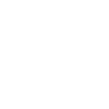
t = 0.00 s
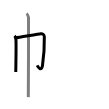
t = 2.50 s
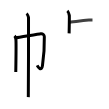
t = 4.75 s
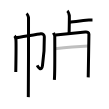
t = 7.25 s
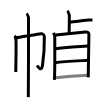
t = 9.50 s
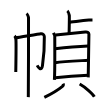
t = 12.00 s

The animated SVG that drew these frames (rendered in a browser with its animation timeline set to each time). Animation: 12 SMIL elements (animate=12); one cycle of 12.00 s.

<svg width="109px" height="109px" viewBox="0 0 px 109px" xmlns="http://www.w3.org/2000/svg" xmlns:xlink="http://www.w3.org/1999/xlink" xml:space="preserve" version="1.1"  baseProfile="full">
<path d="M14.49,35.81c0.43,0.39,1.33,2.88,1.42,3.65c0.34,3.04-0.06,27.67-0.14,32.48" style="fill:none;stroke:black;stroke-width:3;opacity:0">
  <animate attributeType="CSS" attributeName="opacity" from="0" to="1" begin="0s" dur="1s" repeatCount="0" fill="freeze" />
</path>
<path d="M15.79,37.75c2.47-0.27,23.15-3.91,24.99-4.07c2.16-0.19,3.52,1.34,3.55,3.07c0.17,8.75-0.59,20.35-1.86,28.89c-0.91,6.14-4.25,1.85-5.29-0.27" style="fill:none;stroke:black;stroke-width:3;opacity:0">
  <animate attributeType="CSS" attributeName="opacity" from="0" to="1" begin="1s" dur="1s" repeatCount="0" fill="freeze" />
</path>
<path d="M26.5,13.63c0.61,0.42,1.89,3.18,2.01,4.03c0.12,0.85-0.08,74.16-0.2,79.47" style="fill:none;stroke:black;stroke-width:3;opacity:0">
  <animate attributeType="CSS" attributeName="opacity" from="0" to="1" begin="2s" dur="1s" repeatCount="0" fill="freeze" />
</path>
<path d="M67.33,10.88c0.6,0.49,1.87,3.64,1.99,4.62c0.12,0.97-0.08,11.81-0.2,17.88" style="fill:none;stroke:black;stroke-width:3;opacity:0">
  <animate attributeType="CSS" attributeName="opacity" from="0" to="1" begin="3s" dur="1s" repeatCount="0" fill="freeze" />
</path>
<path d="M69.55,22.25C72.51,21.75,87.36,20,88.94,20c1.58,0,2.37,0,3.55,0" style="fill:none;stroke:black;stroke-width:3;opacity:0">
  <animate attributeType="CSS" attributeName="opacity" from="0" to="1" begin="4s" dur="1s" repeatCount="0" fill="freeze" />
</path>
<path d="M53.41,32.89c0.55,1.03,1.35,1.78,1.35,3.18s0.25,37.94-0.4,43.85" style="fill:none;stroke:black;stroke-width:3;opacity:0">
  <animate attributeType="CSS" attributeName="opacity" from="0" to="1" begin="5s" dur="1s" repeatCount="0" fill="freeze" />
</path>
<path d="M55.67,35c3.11-0.31,26.8-2.56,29.63-2.89c2.36-0.28,3.62,0.81,3.62,2.12c0,3.21-0.7,42.06-0.7,43.12" style="fill:none;stroke:black;stroke-width:3;opacity:0">
  <animate attributeType="CSS" attributeName="opacity" from="0" to="1" begin="6s" dur="1s" repeatCount="0" fill="freeze" />
</path>
<path d="M54.82,48.82c5.81-0.66,28.35-2.53,33.34-2.75" style="fill:none;stroke:black;stroke-width:3;opacity:0">
  <animate attributeType="CSS" attributeName="opacity" from="0" to="1" begin="7s" dur="1s" repeatCount="0" fill="freeze" />
</path>
<path d="M55.07,62.65c8.77-1.15,23.82-1.82,33.12-2.38" style="fill:none;stroke:black;stroke-width:3;opacity:0">
  <animate attributeType="CSS" attributeName="opacity" from="0" to="1" begin="8s" dur="1s" repeatCount="0" fill="freeze" />
</path>
<path d="M55.17,77.64c8.77-0.96,25.02-2.13,33.02-2.48" style="fill:none;stroke:black;stroke-width:3;opacity:0">
  <animate attributeType="CSS" attributeName="opacity" from="0" to="1" begin="9s" dur="1s" repeatCount="0" fill="freeze" />
</path>
<path d="M63.09,83.53c0.51,1.06,0.07,2.28-0.95,3.11c-3.08,2.5-11.64,7.75-17.81,10.79" style="fill:none;stroke:black;stroke-width:3;opacity:0">
  <animate attributeType="CSS" attributeName="opacity" from="0" to="1" begin="10s" dur="1s" repeatCount="0" fill="freeze" />
</path>
<path d="M79.65,84.04c5.98,3.38,13.05,9.67,14.69,12.77" style="fill:none;stroke:black;stroke-width:3;opacity:0">
  <animate attributeType="CSS" attributeName="opacity" from="0" to="1" begin="11s" dur="1s" repeatCount="0" fill="freeze" />
</path>
</svg>
